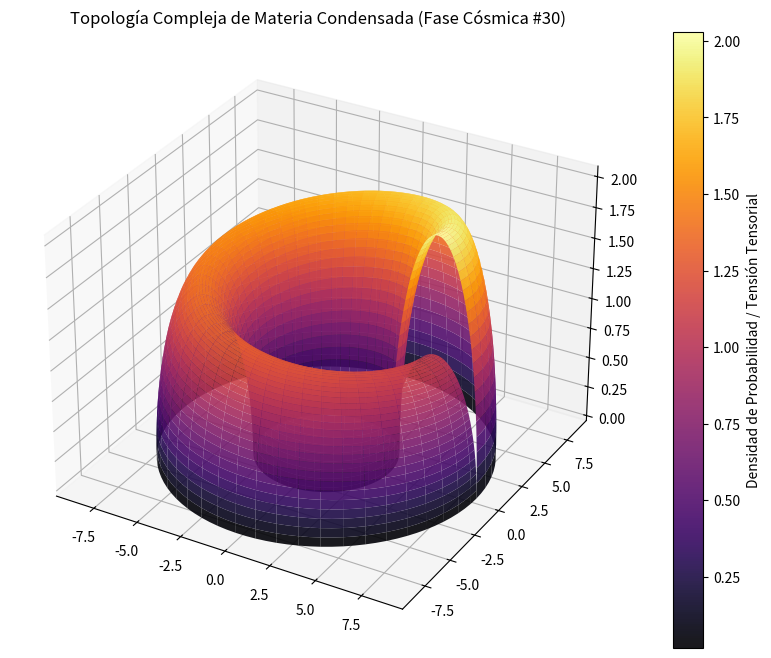

Reproduce this figure in Python.
%matplotlib inline
# Simulación Cósmica: Materia Condensada - Variante 30
import numpy as np
import matplotlib.pyplot as plt
from mpl_toolkits.mplot3d import Axes3D

# Parámetros Físicos Cuánticos/Relativistas
alpha = 6.052
beta = 2.409
gamma = 2.043

u = np.linspace(0, 2 * np.pi, 100)
v = np.linspace(0, np.pi, 100)
U, V = np.meshgrid(u, v)

# Topología Espacio-Temporal Avanzada (Fase Cósmica)
X = (alpha + beta * np.cos(V)) * np.cos(U)
Y = (alpha + beta * np.cos(V)) * np.sin(U)
Z = gamma * np.sin(V) * np.exp(-U/10)

fig = plt.figure(figsize=(12, 8))
ax = fig.add_subplot(111, projection='3d')
surf = ax.plot_surface(X, Y, Z, cmap='inferno', edgecolor='none', alpha=0.9)

fig.colorbar(surf, ax=ax, label='Densidad de Probabilidad / Tensión Tensorial')
plt.title(r'Topología Compleja de Materia Condensada (Fase Cósmica #30)')
plt.show()
